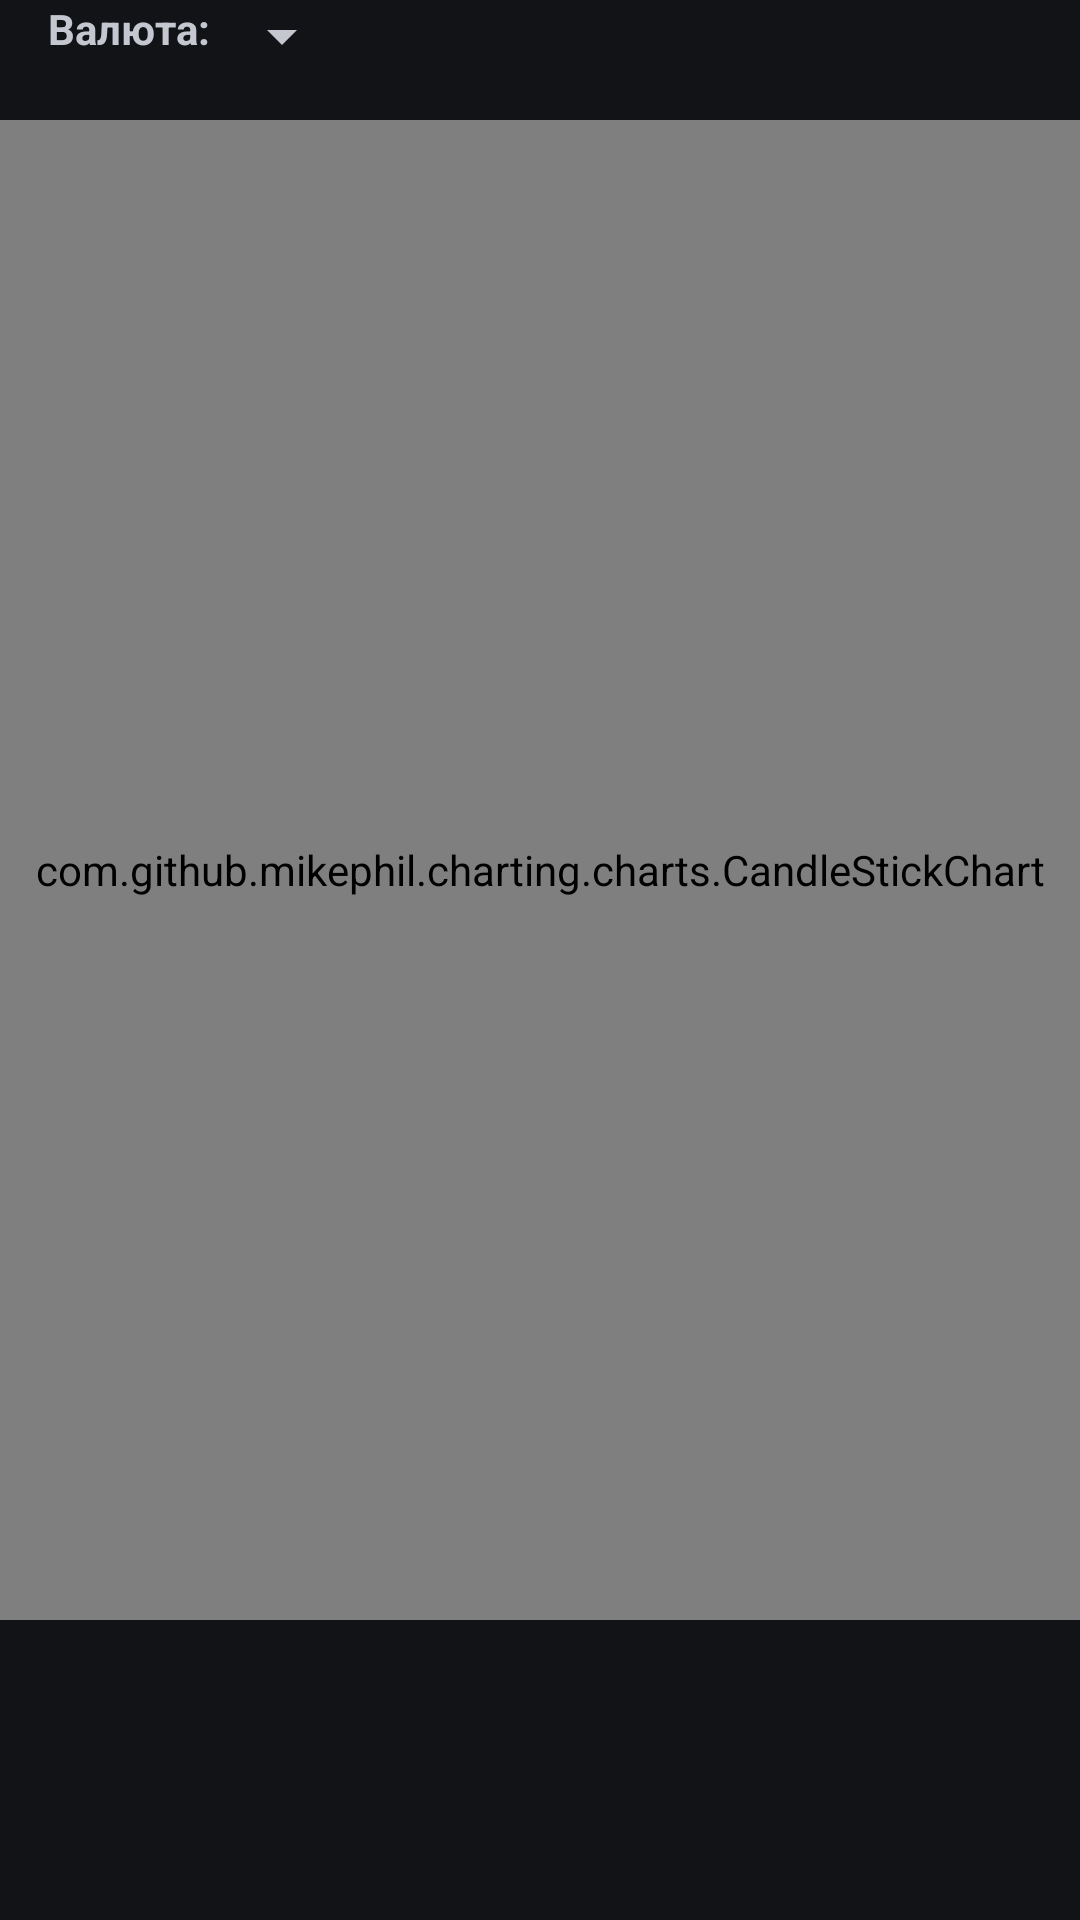

This screen was rendered from an Android layout file. Write that file and the resources it references.
<!-- AndroidManifest.xml: application theme Theme.Material3.DynamicColors.Dark -->
<!-- res/layout/fragment_dashboard.xml -->
<?xml version="1.0" encoding="utf-8"?>
<androidx.constraintlayout.widget.ConstraintLayout xmlns:android="http://schemas.android.com/apk/res/android"
    xmlns:app="http://schemas.android.com/apk/res-auto"
    xmlns:tools="http://schemas.android.com/tools"
    android:layout_width="match_parent"
    android:layout_height="match_parent"
    tools:context=".ui.dashboard.DashboardFragment">

    <LinearLayout
        android:layout_width="wrap_content"
        android:layout_height="wrap_content"
        android:layout_centerHorizontal="true"
        android:layout_marginTop="16dp"
        android:orientation="horizontal">

        <TextView
            android:layout_width="wrap_content"
            android:layout_height="wrap_content"
            android:layout_marginLeft="16dp"
            android:textStyle="bold"
            android:text="Валюта:"/>

        <Spinner
            android:id="@+id/crypto_spinner"
            android:layout_width="wrap_content"
            android:layout_height="wrap_content"/>

    </LinearLayout>

    <com.github.mikephil.charting.charts.CandleStickChart
        android:id="@+id/candleStickChart"
        android:layout_width="match_parent"
        android:layout_height="match_parent"
        android:layout_marginTop="40dp"
        android:layout_marginBottom="100dp"/>

</androidx.constraintlayout.widget.ConstraintLayout>
<!-- resources referenced by this layout -->
<resources>

</resources>
